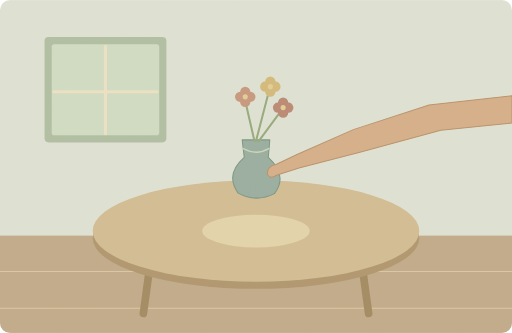
t = 0.00 s
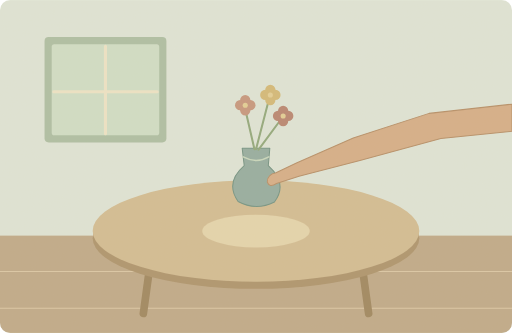
t = 1.78 s
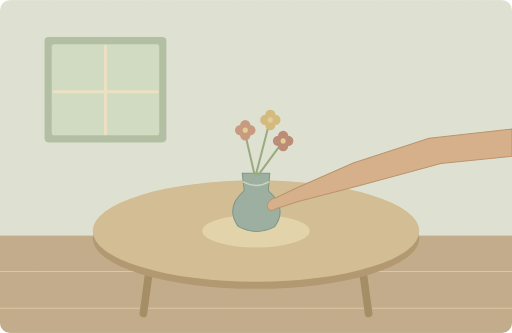
t = 3.50 s
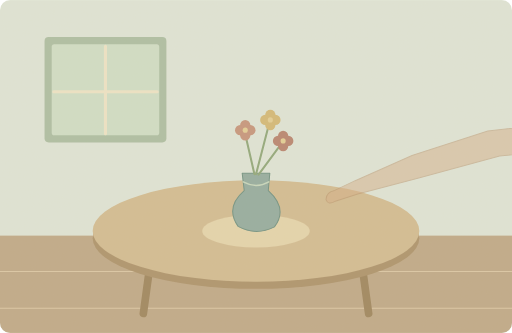
t = 5.15 s
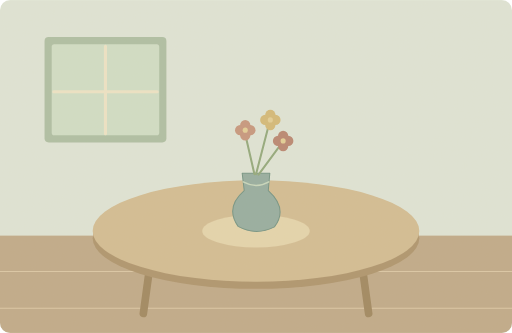
t = 6.50 s
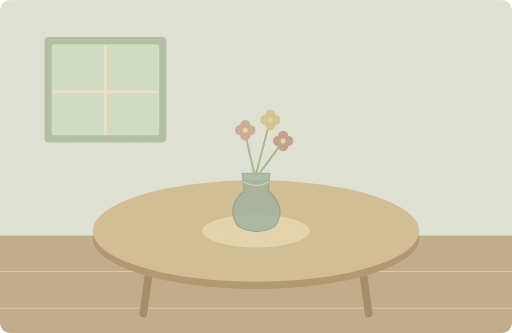
t = 8.25 s

The animated SVG that drew these frames (rendered in a browser with its animation timeline set to each time). Animation: 4 SMIL elements (animate=2,animateTransform=2); one cycle of 10.00 s, repeats indefinitely.

<svg xmlns="http://www.w3.org/2000/svg" width="1000" height="650" viewBox="0 0 1000 650" role="img" aria-labelledby="title desc"><title id="title">单词小故事</title><desc id="desc">We placed a vase in the centre of the table.</desc><metadata>{"wordId": "centre", "dailyExample": "We placed a vase in the centre of the table.", "source": "https://github.com/go1app/word-atlas/blob/main/public/atlas/entries/1.json", "attribution": "Word Atlas contributors — CC BY 4.0", "license": "https://creativecommons.org/licenses/by/4.0/", "changes": "New original vector animation interpreting the daily example.", "durationSeconds": 10}</metadata><defs><clipPath id="frame"><rect width="1000" height="650" rx="20"/></clipPath><filter id="paper"><feTurbulence type="fractalNoise" baseFrequency=".74" numOctaves="3" stitchTiles="stitch"/><feColorMatrix type="saturate" values="0"/><feComponentTransfer><feFuncA type="linear" slope=".065"/></feComponentTransfer><feBlend in="SourceGraphic" mode="soft-light"/></filter><filter id="glow" x="-100%" y="-100%" width="300%" height="300%"><feGaussianBlur stdDeviation="8"/></filter></defs><g clip-path="url(#frame)"><rect x="0" y="0" width="1000" height="650" rx="0" fill="#dfe6d9" /><rect x="0" y="460" width="1000" height="190" rx="0" fill="#bea887" /><path d="M0 530H1000M0 602H1000" fill="none" stroke="#dbc7a6" stroke-width="2" stroke-linecap="round" stroke-linejoin="round" /><rect x="87" y="72" width="238" height="206" rx="8" fill="#acbea4" /><rect x="101" y="86" width="210" height="178" rx="5" fill="#d0dfc8" /><path d="M206 90V261M105 179H307" fill="none" stroke="#eee5c7" stroke-width="6" stroke-linecap="round" stroke-linejoin="round" /><path d="M300 466L280 612M700 466L720 612" fill="none" stroke="#9d845d" stroke-width="15" stroke-linecap="round" stroke-linejoin="round" /><ellipse cx="500" cy="465" rx="319" ry="99" fill="#ac926b"/><ellipse cx="500" cy="451" rx="319" ry="99" fill="#d2bc92"/><ellipse cx="500" cy="451" rx="105" ry="32" fill="#e5d5ad"/><g><animateTransform attributeName="transform" type="translate" values="0 -65;0 -65;0 0;0 0;0 -65;0 -65" keyTimes="0;.12;.35;.85;.94;1" dur="10s" repeatCount="indefinite"/><animate attributeName="opacity" values="1;1;1;1;0;0;1" keyTimes="0;.12;.35;.8;.9;.96;1" dur="10s" repeatCount="indefinite"/><path d="M473 338H527L524 372Q563 407 536 443Q500 461 465 442Q439 405 477 372Z" fill="#92aca0" stroke="#6f9182" stroke-width="2" stroke-linecap="round" stroke-linejoin="round" /><path d="M475 355Q501 369 525 355" fill="none" stroke="#c7d8be" stroke-width="3" stroke-linecap="round" stroke-linejoin="round" /><path d="M497 340L479 262M500 340L526 240M505 341L550 280" fill="none" stroke="#8fa77a" stroke-width="4" stroke-linecap="round" stroke-linejoin="round" /><circle cx="479" cy="244" r="10" fill="#c5947c" /><circle cx="469" cy="254" r="10" fill="#c5947c" /><circle cx="489" cy="254" r="10" fill="#c5947c" /><circle cx="479" cy="264" r="10" fill="#c5947c" /><circle cx="479" cy="254" r="5" fill="#e4cf95" /><circle cx="528" cy="224" r="10" fill="#d3b976" /><circle cx="518" cy="234" r="10" fill="#d3b976" /><circle cx="538" cy="234" r="10" fill="#d3b976" /><circle cx="528" cy="244" r="10" fill="#d3b976" /><circle cx="528" cy="234" r="5" fill="#e4cf95" /><circle cx="553" cy="265" r="10" fill="#b7836f" /><circle cx="543" cy="275" r="10" fill="#b7836f" /><circle cx="563" cy="275" r="10" fill="#b7836f" /><circle cx="553" cy="285" r="10" fill="#b7836f" /><circle cx="553" cy="275" r="5" fill="#e4cf95" /></g><g><animateTransform attributeName="transform" type="translate" values="0 -65;0 -65;0 0;160 -20;160 -20;0 -65;0 -65" keyTimes="0;.12;.35;.58;.85;.94;1" dur="10s" repeatCount="indefinite"/><animate attributeName="opacity" values="1;1;1;0;0;0;1" keyTimes="0;.12;.38;.65;.85;.96;1" dur="10s" repeatCount="indefinite"/><path d="M1000 252L838 270 690 318 579 367 539 386Q522 389 522 404Q526 416 540 407L584 393 703 362 861 319 1000 305Z" fill="#d5ad86" stroke="#b58c65" stroke-width="2" stroke-linecap="round" stroke-linejoin="round" /></g><rect width="1000" height="650" fill="#ddc8a0" opacity=".14" filter="url(#paper)" pointer-events="none"/></g></svg>
